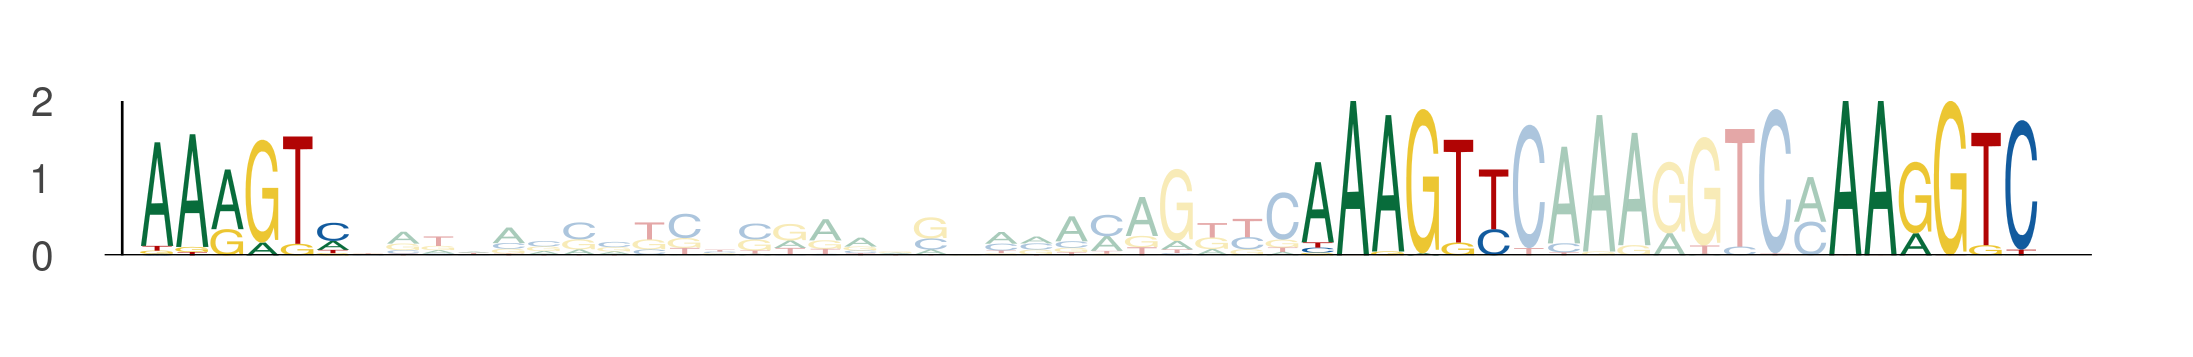

Source data for this figure (header and first rows):
seq_index, start_position, end_position, is_reversed_complement
550, 26, 32, 0
550, 59, 65, 0
550, 74, 80, 0
4671, 26, 32, 0
4671, 59, 65, 0
4671, 74, 80, 0
3446, 26, 32, 0
3446, 59, 65, 0
3446, 74, 80, 0
1731, 40, 46, 0
1731, 73, 79, 0
1731, 88, 94, 0
1078, 26, 32, 0
1078, 59, 65, 0
1078, 74, 80, 0
6125, 26, 32, 0
6125, 59, 65, 0
6125, 74, 80, 0
2924, 81, 87, 0
2924, 114, 120, 0
2924, 129, 135, 0
2378, 48, 54, 0
2378, 81, 87, 0
2378, 96, 102, 0
2807, 26, 32, 0
2807, 59, 65, 0
2807, 74, 80, 0
4574, 26, 32, 0
4574, 59, 65, 0
4574, 74, 80, 0
2100, 26, 32, 0
2100, 59, 65, 0
2100, 74, 80, 0
3453, 26, 32, 0
3453, 59, 65, 0
3453, 74, 80, 0
5433, 33, 39, 0
5433, 66, 72, 0
5433, 81, 87, 0
5770, 26, 32, 0
5770, 59, 65, 0
5770, 74, 80, 0
3243, 26, 32, 0
3243, 59, 65, 0
3243, 74, 80, 0
257, 33, 39, 0
257, 66, 72, 0
257, 81, 87, 0
4227, 26, 32, 0
4227, 59, 65, 0
4227, 74, 80, 0
6103, 26, 32, 0
6103, 59, 65, 0
6103, 74, 80, 0
836, 26, 32, 0
836, 59, 65, 0
836, 74, 80, 0
5806, 26, 32, 0
5806, 59, 65, 0
5806, 74, 80, 0
... 156 more rows
